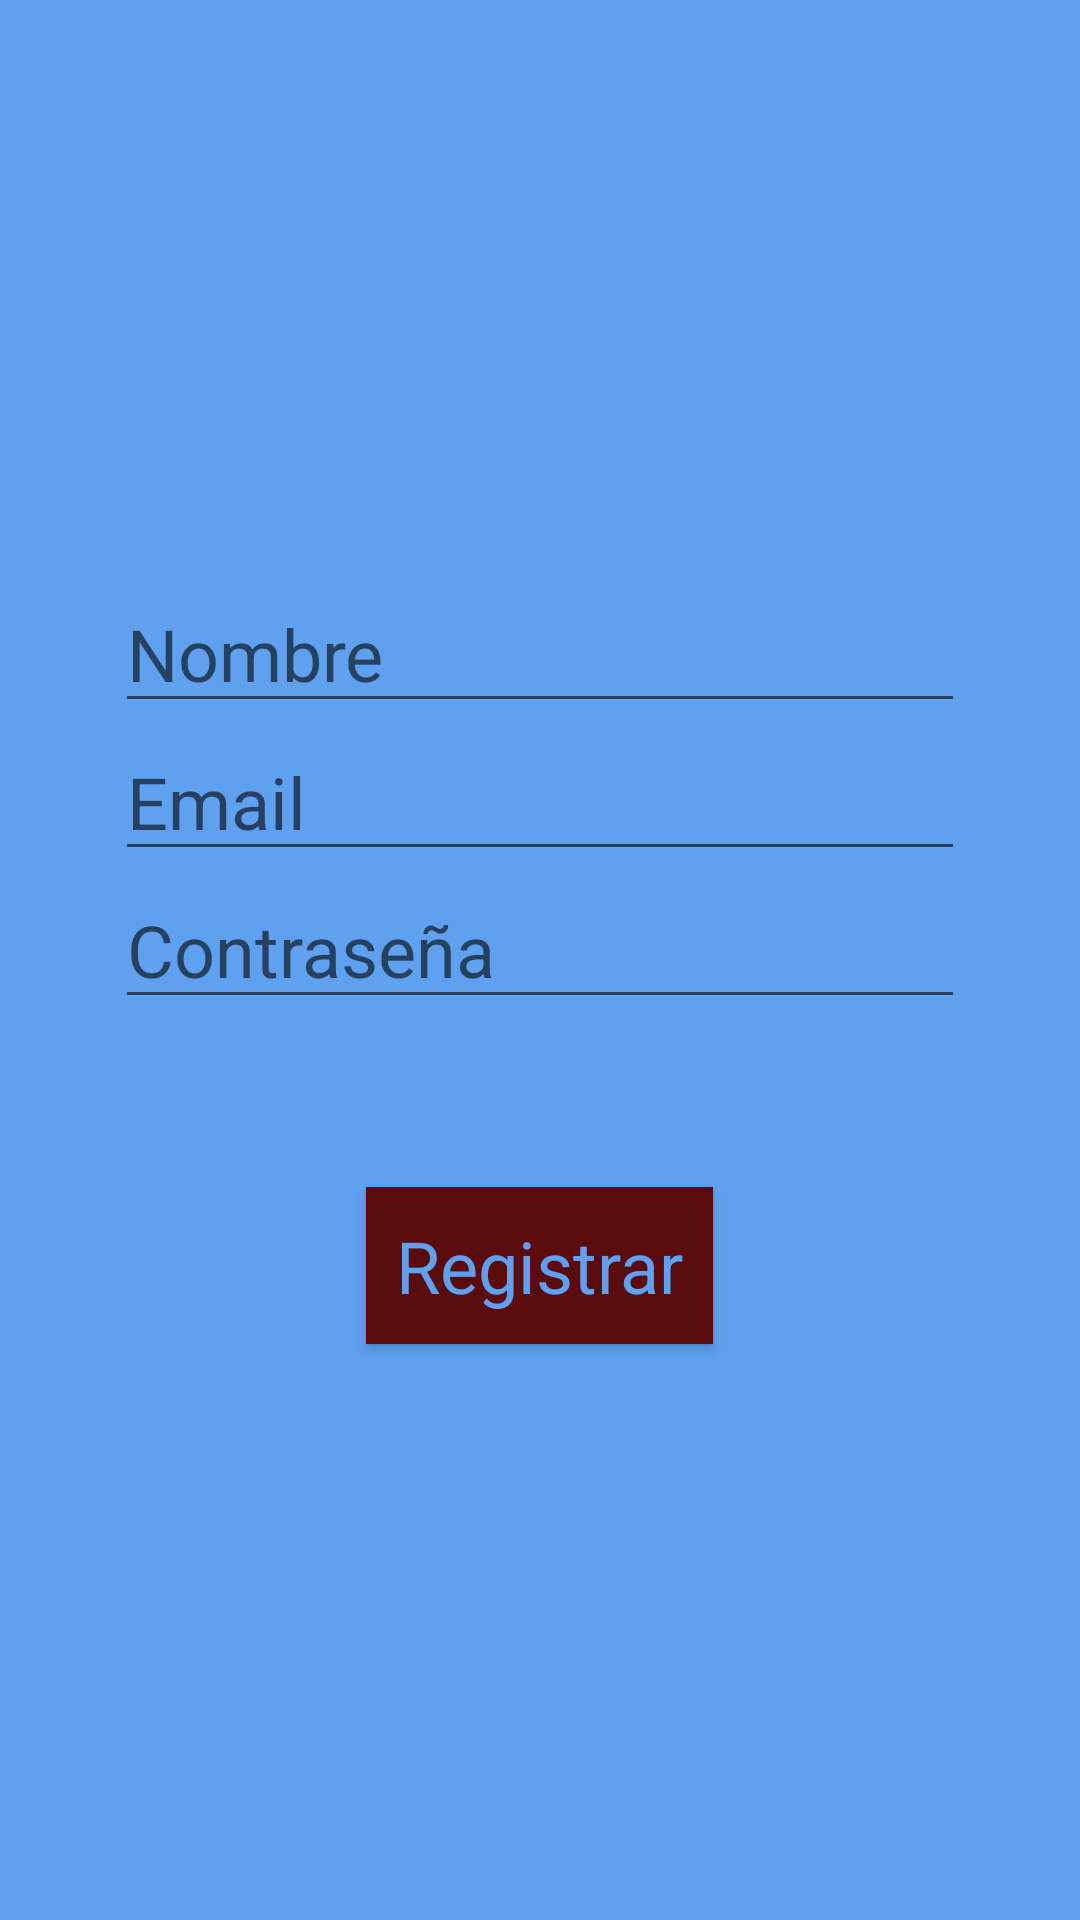

Android layout source for this screen:
<!-- AndroidManifest.xml: application theme AppTheme -->
<!-- res/layout/activity_register.xml -->
<?xml version="1.0" encoding="utf-8"?>
<LinearLayout xmlns:android="http://schemas.android.com/apk/res/android"
    xmlns:app="http://schemas.android.com/apk/res-auto"
    xmlns:tools="http://schemas.android.com/tools"
    android:layout_width="match_parent"
    style="@style/background"
    android:orientation="vertical"
    android:gravity="center"
    android:layout_height="match_parent"
    tools:context=".activities.RegisterActivity">

    <EditText
        android:id="@+id/etName"
        android:layout_width="wrap_content"
        android:layout_height="wrap_content"
        android:ems="10"
        android:hint="@string/name"
        android:inputType="textPersonName"
        android:textSize="24sp" />

    <EditText
        android:id="@+id/etMail"
        android:layout_width="wrap_content"
        android:layout_height="wrap_content"
        android:ems="10"
        android:hint="@string/email"
        android:inputType="textEmailAddress"
        android:textSize="24sp" />

    <EditText
        android:id="@+id/etPassword"
        android:layout_width="wrap_content"
        android:layout_height="wrap_content"
        android:ems="10"
        android:hint="@string/password"
        android:inputType="textPassword"
        android:textSize="24sp"/>

    <Button
        android:id="@+id/Registrar"
        android:layout_width="wrap_content"
        style="@style/Button"
        android:layout_height="wrap_content"
        android:layout_marginTop="56dp"
        android:onClick="registrarUsuario"
        android:text="@string/registrar"
        android:textSize="24sp" />
</LinearLayout>
<!-- resources referenced by this layout -->
<resources>
  <string name="email">Email</string>
  <string name="name">Nombre</string>
  <string name="password">Contraseña</string>
  <string name="registrar">Registrar</string>
  <style name="Button" parent="AppTheme">
          <item name="android:textColor">@color/background</item>
          <item name="android:background">@color/colorPrimary</item>
          <item name="android:padding">10dp</item>
      </style>
  <style name="background" parent="AppTheme">
          <item name="android:background">@color/background</item>
      </style>
  <style name="AppTheme" parent="Theme.AppCompat.Light.NoActionBar">
          
          <item name="colorPrimary">@color/colorPrimary</item>
          <item name="colorPrimaryDark">@color/colorPrimaryDark</item>
          <item name="colorAccent">@color/colorAccent</item>
          <item name="android:color">@color/colorPrimary</item>
          <item name="android:textColor">@color/colorPrimary</item>
      </style>
  <color name="background">#5FA0F1</color>
  <color name="colorPrimary">#5A0B0B</color>
  <color name="colorPrimaryDark">#74743b</color>
  <color name="colorAccent">#ffb3b3</color>
</resources>
